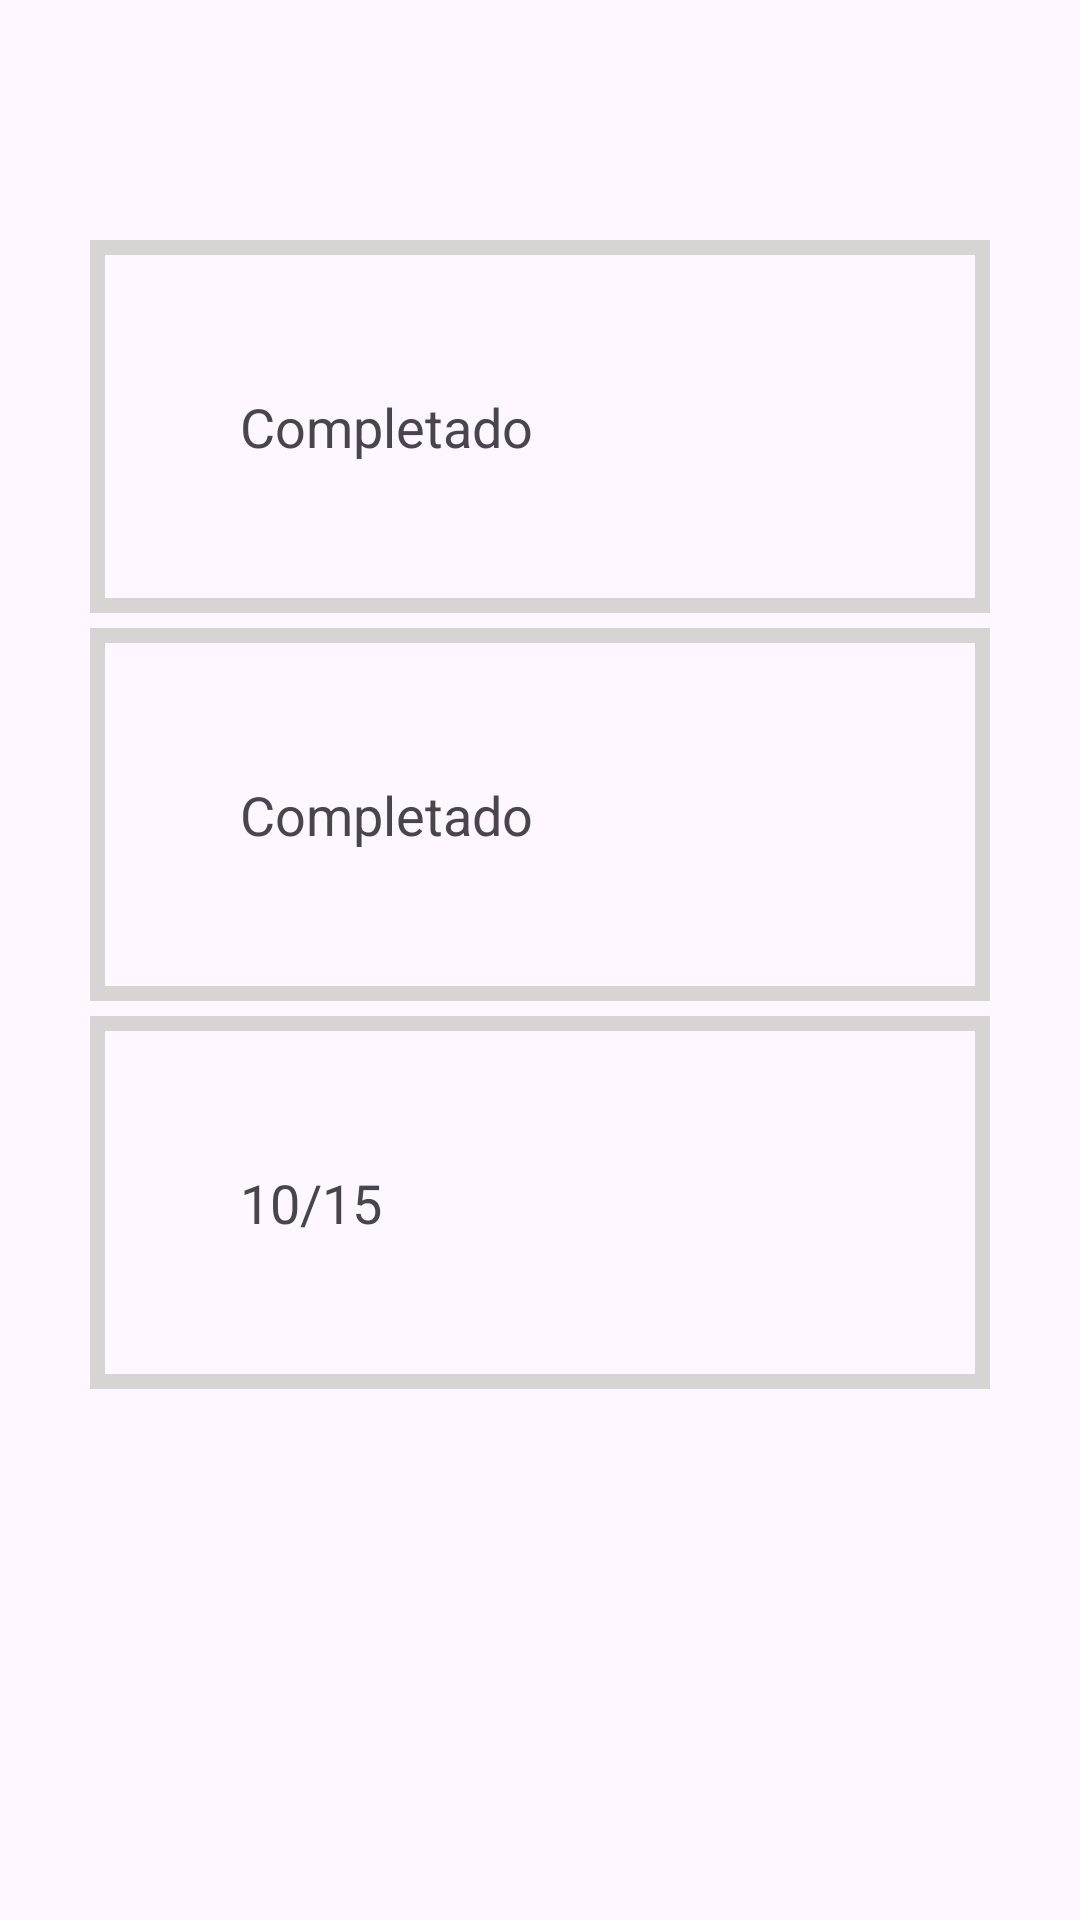

Layout XML and referenced resources for this Android screen:
<!-- AndroidManifest.xml: application theme Theme.RoutineApp -->
<!-- res/layout/fragment_rompe_c_fragment.xml -->
<?xml version="1.0" encoding="utf-8"?>
<FrameLayout xmlns:android="http://schemas.android.com/apk/res/android"
    xmlns:tools="http://schemas.android.com/tools"
    android:layout_width="match_parent"
    android:layout_height="match_parent"
    tools:context=".ui.rompeC_fragment">


            <LinearLayout
                android:layout_marginTop="80dp"

                android:layout_width="match_parent"
                android:layout_height="wrap_content"
                android:orientation="vertical">
                <LinearLayout
                    android:gravity="center_horizontal"
                    android:layout_width="match_parent"
                    android:layout_height="wrap_content"
                    android:orientation="vertical">

                    <LinearLayout
                        android:padding="50dp"
                        android:layout_width="300dp"
                        android:layout_height="wrap_content"
                        android:orientation="horizontal"

                        android:background="@drawable/background_li">



                        <TextView
                            android:layout_width="0dp"
                            android:layout_height="wrap_content"
                            android:layout_weight="1"
                            android:text="Completado"
                            android:textSize="18sp" />

                    </LinearLayout>

                    <LinearLayout
                        android:layout_marginTop="5dp"
                        android:background="@drawable/background_li"
                        android:padding="50dp"
                        android:layout_width="300dp"
                        android:layout_height="wrap_content"
                        android:orientation="horizontal"
                        >



                        <TextView
                            android:layout_width="0dp"
                            android:layout_height="wrap_content"
                            android:layout_weight="1"
                            android:text="Completado"
                            android:textSize="18sp" />

                    </LinearLayout>
                    <LinearLayout
                        android:layout_marginTop="5dp"
                        android:background="@drawable/background_li"
                        android:padding="50dp"
                        android:layout_width="300dp"
                        android:layout_height="wrap_content"
                        android:orientation="horizontal"
                        >



                        <TextView
                            android:layout_width="0dp"
                            android:layout_height="wrap_content"
                            android:layout_weight="1"
                            android:text="10/15"
                            android:textSize="18sp" />

                    </LinearLayout>

                </LinearLayout>
            </LinearLayout>




</FrameLayout>
<!-- resources referenced by this layout -->
<resources>
  <!-- drawable background_li (drawable) -->
  <?xml version="1.0" encoding="utf-8"?>
  <shape xmlns:android="http://schemas.android.com/apk/res/android">
      <stroke
          android:width="5dp" android:color="#D8D4D4" /> </shape>
  <style name="Theme.RoutineApp" parent="Base.Theme.RoutineApp" />
  <style name="Base.Theme.RoutineApp" parent="Theme.Material3.Light.NoActionBar">
          <item name="colorPrimary">#238a8a</item>
          <item name="android:textColorPrimary">#E1E1E1</item>
          <item name="colorPrimaryVariant">#D5D8D8</item>
          <item name="colorOnPrimary">@color/white</item>
          
          <item name="colorSecondary">@color/light</item>
          <item name="colorSecondaryVariant">@color/light</item>
          <item name="colorOnSecondary">@color/white</item>
          
          <item name="android:statusBarColor">@color/white</item>
          <item name="android:windowLightStatusBar">true</item>
      </style>
  <color name="white">#FFFFFFFF</color>
  <color name="light">#4F976F</color>
</resources>
